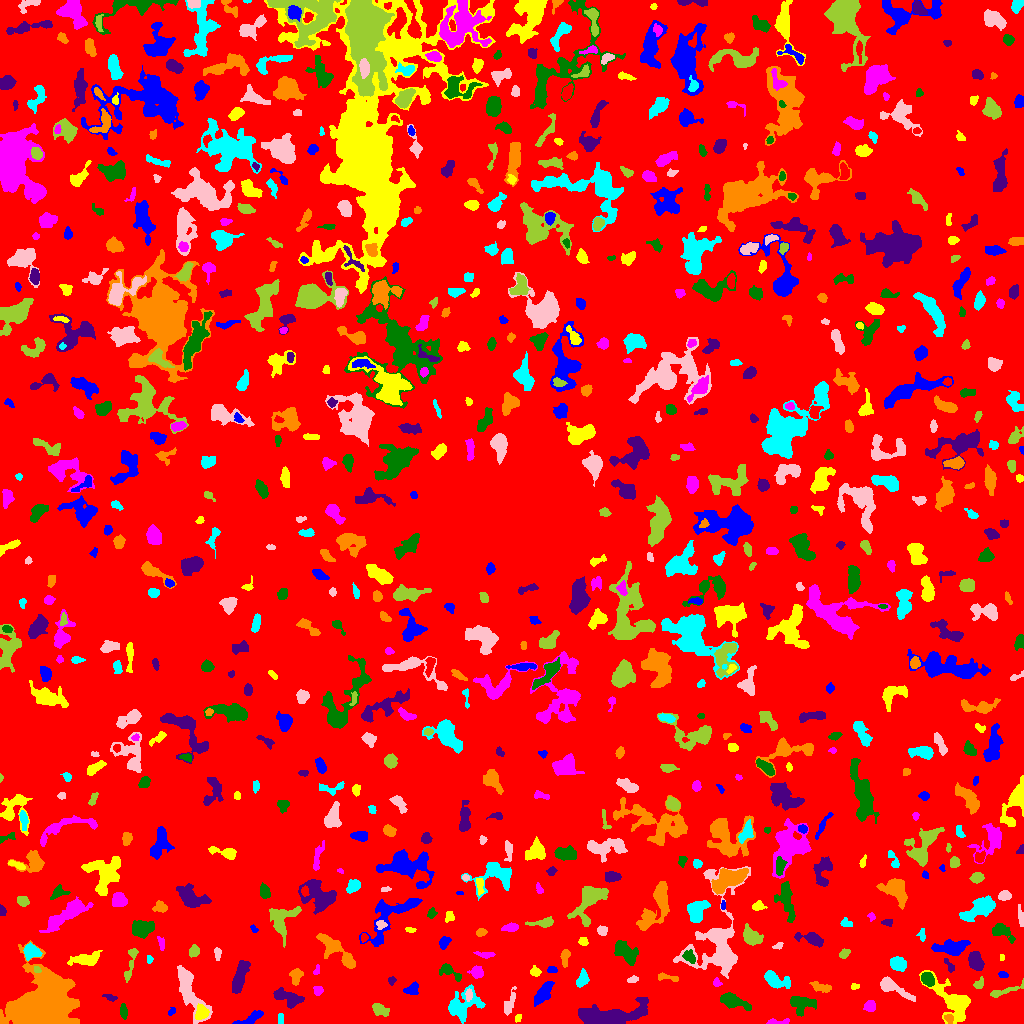

Source data for this figure (header and first rows):
ID, X, Y, A, B, theta, total_flux, mu_max, mu_median, mu_mean, R_fwhm, R_e, R10, R90, x_start, x_end, y_start, y_end, area, greylevel
0, 513.6, 510.1, 298, 294.6, -0.4823, 1617083, 12.0, 2.0, 2.027, 88.79, 234.5, 90.21, 379.8, 0, 1023, 0, 1023, 797645, 2.027
1, 250.7, 5.227, 7.759, 2.217, 0.4617, 330.0, 4.0, 2.0, 1.675, 5.997, 4.37, 1.596, 6.676, 232, 263, 0, 13, 197, 6.675
2, 517.7, 4.894, 1.987, 1.442, 1.044, 113.0, 5.0, 2.0, 2.216, 2.257, 2.034, 0.7979, 3.432, 515, 521, 1, 9, 51, 7.216
3, 778.8, 1.849, 6.943, 1.428, 0.007966, 185.0, 4.0, 2.0, 1.85, 4.146, 2.932, 1.128, 4.618, 766, 789, 0, 5, 100, 6.85
4, 123.5, 12.24, 3.83, 1.647, -1.49, 382.0, 7.0, 3.0, 3.673, 3.909, 3.241, 1.382, 5.078, 120, 127, 4, 20, 104, 7.673
5, 607.7, 5.897, 14.75, 4.643, 0.1265, 10365, 57.0, 6.0, 10.29, 5.171, 7.181, 2.459, 14.24, 578, 648, 0, 26, 1007, 14.29
6, 949, 4.767, 2.452, 1.945, -1.016, 163.0, 5.0, 2.0, 2.117, 3.038, 2.585, 0.9772, 4.068, 944, 953, 0, 9, 77, 10.12
7, 280.6, 4.271, 2.793, 1.501, -1.54, 85.0, 2.0, 1.0, 1.328, 4.37, 2.585, 1.128, 4.029, 278, 283, 0, 10, 64, 6.328
8, 508.5, 17.77, 6.286, 1.908, 1.235, 344.0, 7.0, 1.0, 1.859, 3.141, 3.432, 1.262, 6.206, 504, 516, 8, 37, 185, 6.859
9, 379.8, 13.59, 4.228, 2.6, -0.4034, 661.0, 8.0, 4.0, 3.799, 5.352, 4.146, 1.693, 6.457, 372, 389, 7, 20, 174, 7.799
10, 703.8, 18.15, 3.116, 1.254, 1.414, 75.0, 3.0, 1.0, 1.136, 2.523, 2.394, 0.9772, 3.827, 701, 707, 12, 23, 66, 6.136
11, 171.5, 11.78, 2.291, 1.47, 0.8251, 81.0, 3.0, 1.0, 1.5, 2.877, 2.326, 0.7979, 3.568, 168, 175, 8, 16, 54, 6.5
12, 201.5, 10.52, 3.489, 3.073, 1.067, 857.0, 10.0, 4.5, 4.925, 5.262, 4.107, 1.693, 6.408, 195, 209, 4, 20, 174, 12.93
13, 870.1, 17.37, 2.732, 2.696, -0.2537, 478.0, 9.0, 4.0, 3.886, 3.868, 3.478, 1.382, 5.499, 863, 875, 12, 23, 123, 7.886
14, 801.3, 20.32, 6.382, 4.11, -0.07638, 1285, 8.0, 3.0, 3.894, 7.069, 5.47, 2.257, 8.831, 790, 816, 7, 27, 330, 7.894
15, 110.1, 26.04, 3.312, 1.451, -0.3066, 130.0, 4.0, 1.0, 1.711, 3.432, 2.706, 0.9772, 4.406, 102, 117, 22, 29, 76, 6.711
16, 40.2, 15.24, 12.25, 10.22, 0.7295, 90391, 210.0, 11.0, 29.74, 8.867, 10.33, 3.827, 22.33, 0, 79, 0, 83, 3039, 31.74
17, 463, 17.35, 9.069, 6.416, 0.7159, 1962, 10.0, 3.0, 3.448, 6.383, 7.247, 2.523, 11.77, 448, 485, 0, 39, 569, 7.448
18, 468.4, 28.62, 2.882, 1.388, 1.531, 193.0, 6.0, 2.0, 2.443, 3.478, 2.523, 0.9772, 3.989, 465, 472, 22, 35, 79, 11.44
19, 1004, 32.62, 11.16, 1.613, 0.2926, 198.0, 4.0, 1.0, 1.088, 3.742, 3.523, 1.262, 6.05, 990, 1023, 26, 45, 182, 6.088
20, 161.1, 23.05, 3.174, 2.279, 1.091, 461.0, 8.0, 3.0, 3.246, 4.406, 3.338, 1.262, 5.323, 156, 167, 17, 31, 142, 8.246
21, 412.1, 34.22, 3.474, 2.67, 0.5186, 571.0, 9.0, 3.0, 3.938, 3.909, 3.613, 1.382, 5.836, 403, 418, 29, 42, 145, 7.938
22, 955, 21.41, 10.97, 5.308, -0.738, 2961, 14.0, 2.0, 3.758, 7.59, 6.604, 2.646, 11.67, 919, 970, 0, 53, 788, 8.758
23, 317.9, 32.89, 2.245, 2.214, 0.03178, 167.0, 5.0, 2.0, 1.965, 3.29, 2.764, 0.9772, 4.146, 313, 323, 28, 37, 85, 6.965
24, 732, 22.26, 7.128, 2.999, -0.3217, 1559, 11.0, 4.0, 4.797, 6.155, 5.323, 2.111, 8.74, 720, 751, 13, 31, 325, 9.797
25, 286.8, 26.19, 7.665, 3.196, -0.3787, 1188, 11.0, 3.0, 3.568, 3.827, 5.557, 1.954, 8.885, 273, 304, 15, 36, 333, 7.568
26, 822.4, 36.45, 5.642, 1.909, -0.2034, 285.0, 6.0, 1.5, 1.781, 3.338, 3.385, 1.128, 5.836, 809, 831, 31, 42, 160, 6.781
27, 773.8, 43.57, 5.895, 3.203, -0.3897, 898.0, 9.0, 2.0, 2.916, 5.015, 4.478, 1.693, 7.674, 764, 790, 35, 53, 308, 7.916
28, 892, 36.24, 10.27, 2.776, -0.4984, 1127, 12.0, 3.0, 3.436, 4.184, 5.078, 1.784, 8.921, 880, 915, 22, 47, 328, 7.436
29, 979.2, 39.61, 3.084, 1.923, 0.9421, 214.0, 6.0, 2.0, 2.352, 3.613, 2.877, 0.9772, 4.442, 973, 983, 35, 47, 91, 9.352
30, 355.6, 29.9, 6.996, 6.058, -0.6123, 871.0, 6.0, 2.0, 2.547, 6.699, 5.971, 2.257, 9.305, 343, 368, 16, 40, 342, 6.547
31, 543.5, 30.37, 6.878, 2.888, 0.9581, 1002, 7.0, 3.0, 3.432, 6.77, 5.614, 2.326, 8.519, 534, 554, 17, 42, 292, 7.432
32, 854.8, 37.0, 2.054, 1.359, 0.2048, 108.0, 4.0, 2.0, 2.118, 3.192, 2.111, 0.7979, 3.338, 851, 859, 34, 40, 51, 7.118
33, 716.7, 40.28, 2.04, 1.851, -1.33, 190.0, 9.0, 2.5, 2.969, 1.954, 2.185, 0.7979, 3.742, 713, 722, 37, 46, 64, 8.969
34, 450.3, 52.01, 6.322, 2.205, -0.6341, 330.0, 5.0, 1.0, 1.728, 4.146, 3.613, 1.382, 5.971, 439, 461, 42, 60, 191, 6.728
35, 391.5, 43.03, 1.772, 1.476, 0.7549, 73.0, 3.0, 1.0, 1.237, 2.764, 2.034, 0.7979, 3.192, 388, 396, 38, 47, 59, 9.237
36, 667.5, 45.91, 6.358, 1.518, -0.1744, 128.0, 2.0, 1.0, 1.103, 5.47, 3.141, 1.382, 5.078, 658, 678, 42, 51, 116, 6.103
37, 581.9, 43.54, 3.797, 2.474, 1.097, 404.0, 6.0, 2.0, 2.479, 4.787, 3.656, 1.493, 5.781, 576, 589, 36, 55, 163, 7.479
38, 632.6, 43.95, 2.52, 1.418, 0.2662, 99.0, 4.0, 2.0, 1.435, 3.338, 2.394, 0.7979, 3.656, 627, 638, 41, 48, 69, 7.435
39, 130.1, 58.22, 11.33, 1.94, 1.33, 375.0, 6.0, 2.0, 1.913, 3.785, 4.297, 1.493, 7.047, 124, 138, 41, 75, 196, 6.913
40, 215.9, 49.79, 3.545, 2.934, -1.02, 469.0, 6.0, 3.0, 3.026, 5.499, 3.949, 1.493, 6.18, 208, 222, 40, 57, 155, 7.026
41, 1003, 48.91, 2.276, 1.588, -0.3555, 102.0, 3.0, 2.0, 1.645, 3.192, 2.394, 0.9772, 3.785, 998, 1008, 46, 52, 62, 6.645
42, 535.4, 51.84, 2.532, 2.294, -0.7024, 292.0, 6.0, 3.0, 3.174, 4.442, 3.09, 1.128, 4.687, 530, 541, 47, 58, 92, 7.174
43, 476.4, 51.29, 2.895, 2.619, -0.3522, 664.0, 12.0, 4.0, 4.579, 3.989, 3.385, 1.262, 5.528, 467, 483, 45, 58, 145, 9.579
44, 927.6, 44.21, 3.339, 2.628, -0.9492, 816.0, 12.0, 4.5, 4.916, 4.687, 3.785, 1.493, 6.024, 921, 934, 37, 51, 166, 11.92
45, 949.5, 56.89, 4.006, 1.362, -0.9695, 81.0, 5.0, 1.0, 0.9419, 1.596, 2.034, 0.5642, 3.432, 944, 954, 51, 65, 86, 6.942
46, 296.1, 47.82, 3.742, 2.924, 1.369, 552.0, 9.0, 3.0, 3.387, 3.523, 3.827, 1.382, 6.232, 289, 303, 38, 55, 163, 7.387
47, 897.6, 59.69, 3.589, 2.872, -0.3524, 871.0, 10.0, 3.0, 4.128, 5.14, 4.068, 1.693, 6.555, 890, 906, 52, 67, 211, 9.128
48, 189.4, 31.05, 14.69, 4.659, -1.146, 2482, 12.0, 4.0, 3.749, 5.109, 8.098, 2.706, 12.69, 177, 212, 0, 58, 662, 7.749
49, 36.79, 53.7, 1.967, 1.549, -0.7943, 149.0, 5.0, 3.0, 3.17, 3.192, 2.257, 0.7979, 3.385, 34, 41, 51, 57, 47, 14.17
50, 278.6, 52.53, 3.421, 2.396, 1.536, 576.0, 8.0, 3.0, 3.512, 4.983, 3.613, 1.493, 5.698, 272, 284, 45, 62, 164, 8.512
51, 552, 53.69, 2.109, 1.403, 0.001207, 105.0, 4.0, 1.0, 1.591, 3.09, 2.185, 0.7979, 3.523, 547, 557, 51, 57, 66, 7.591
52, 86.51, 63.98, 7.468, 2.886, 0.1652, 1087, 10.0, 3.0, 3.462, 5.67, 5.202, 1.954, 8.556, 67, 102, 58, 73, 314, 7.462
53, 316.8, 52.25, 1.689, 1.171, 0.7347, 40.0, 2.0, 1.0, 0.7407, 2.985, 1.693, 0.5642, 2.706, 313, 319, 49, 59, 54, 6.741
54, 624.9, 70.69, 7.583, 3.559, -0.7677, 942.0, 6.0, 2.0, 2.532, 7.399, 5.67, 2.326, 8.992, 614, 638, 58, 83, 372, 7.532
55, 238.9, 43.9, 7.765, 2.47, 1.246, 1180, 10.0, 2.0, 3.172, 5.754, 5.015, 1.954, 8.519, 232, 250, 30, 63, 372, 8.172
56, 565.1, 66.74, 4.22, 1.911, 1.509, 549.0, 9.0, 4.0, 4.223, 4.146, 3.432, 1.382, 5.528, 560, 570, 56, 74, 130, 8.223
57, 149.5, 64.04, 1.808, 1.489, 1.515, 75.0, 4.0, 1.0, 1.531, 2.706, 2.034, 0.5642, 3.29, 147, 153, 60, 68, 49, 6.531
58, 217.4, 69.61, 3.31, 1.583, 1.569, 249.0, 6.0, 3.0, 3.074, 3.868, 2.877, 1.128, 4.442, 214, 221, 63, 76, 81, 7.074
59, 193.8, 72.22, 2.89, 2.378, 1.208, 403.0, 7.0, 3.0, 3.535, 4.068, 3.338, 1.382, 5.202, 189, 199, 66, 79, 114, 9.535
... 769 more rows
